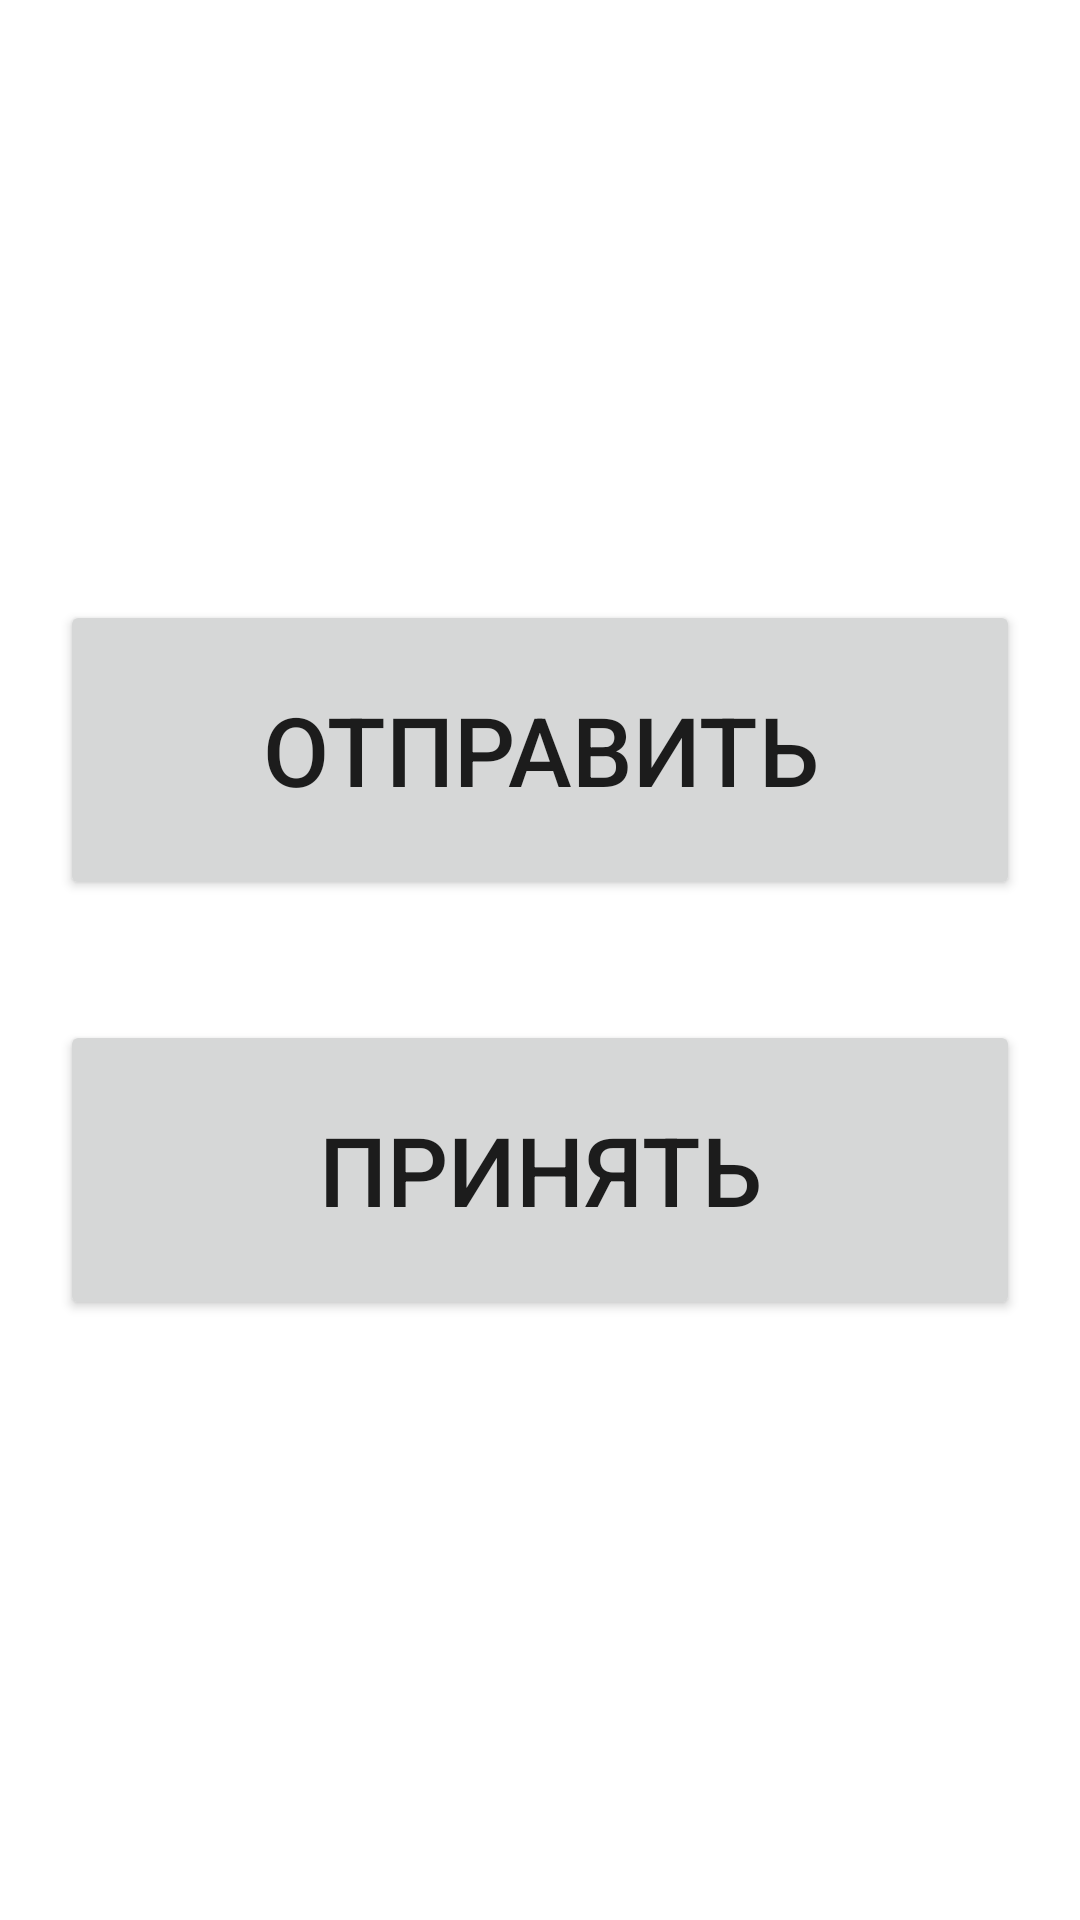

This screen was rendered from an Android layout file. Write that file and the resources it references.
<!-- AndroidManifest.xml: application theme Theme.SHAREfile -->
<!-- res/layout/activity_home.xml -->
<?xml version="1.0" encoding="utf-8"?>
<LinearLayout xmlns:android="http://schemas.android.com/apk/res/android"
    xmlns:tools="http://schemas.android.com/tools"
    android:layout_width="match_parent"
    android:layout_height="match_parent"
    tools:context=".android.activity.HomeActivity"
    android:gravity="center"
    android:padding="20sp"
    android:orientation="vertical">

    <Button
        android:layout_width="match_parent"
        android:layout_height="100sp"
        android:textSize="32sp"
        android:text="@string/main_share"/>

    <Space
        android:layout_width="wrap_content"
        android:layout_height="40sp"/>

    <Button
        android:layout_width="match_parent"
        android:layout_height="100sp"
        android:textSize="32sp"
        android:text="@string/main_receive"/>

</LinearLayout>
<!-- resources referenced by this layout -->
<resources>
  <string name="main_receive">Принять</string>
  <string name="main_share">Отправить</string>
  <style name="Theme.SHAREfile" parent="Theme.MaterialComponents.DayNight.DarkActionBar">
          
          <item name="colorPrimary">@color/purple_500</item>
          <item name="colorPrimaryVariant">@color/purple_700</item>
          <item name="colorOnPrimary">@color/white</item>
          
          <item name="colorSecondary">@color/teal_200</item>
          <item name="colorSecondaryVariant">@color/teal_700</item>
          <item name="colorOnSecondary">@color/black</item>
          
          <item name="android:statusBarColor" tools:targetApi="l">?attr/colorPrimaryVariant</item>
          
      </style>
  <!-- not gathered from this repository: default colours our renderer supplied (Android Studio template values) -->
  <color name="purple_500">#FF6200EE</color>
  <color name="purple_700">#FF3700B3</color>
  <color name="teal_200">#FF03DAC5</color>
  <color name="teal_700">#FF018786</color>
  <color name="black">#FF000000</color>
  <color name="white">#FFFFFFFF</color>
</resources>
